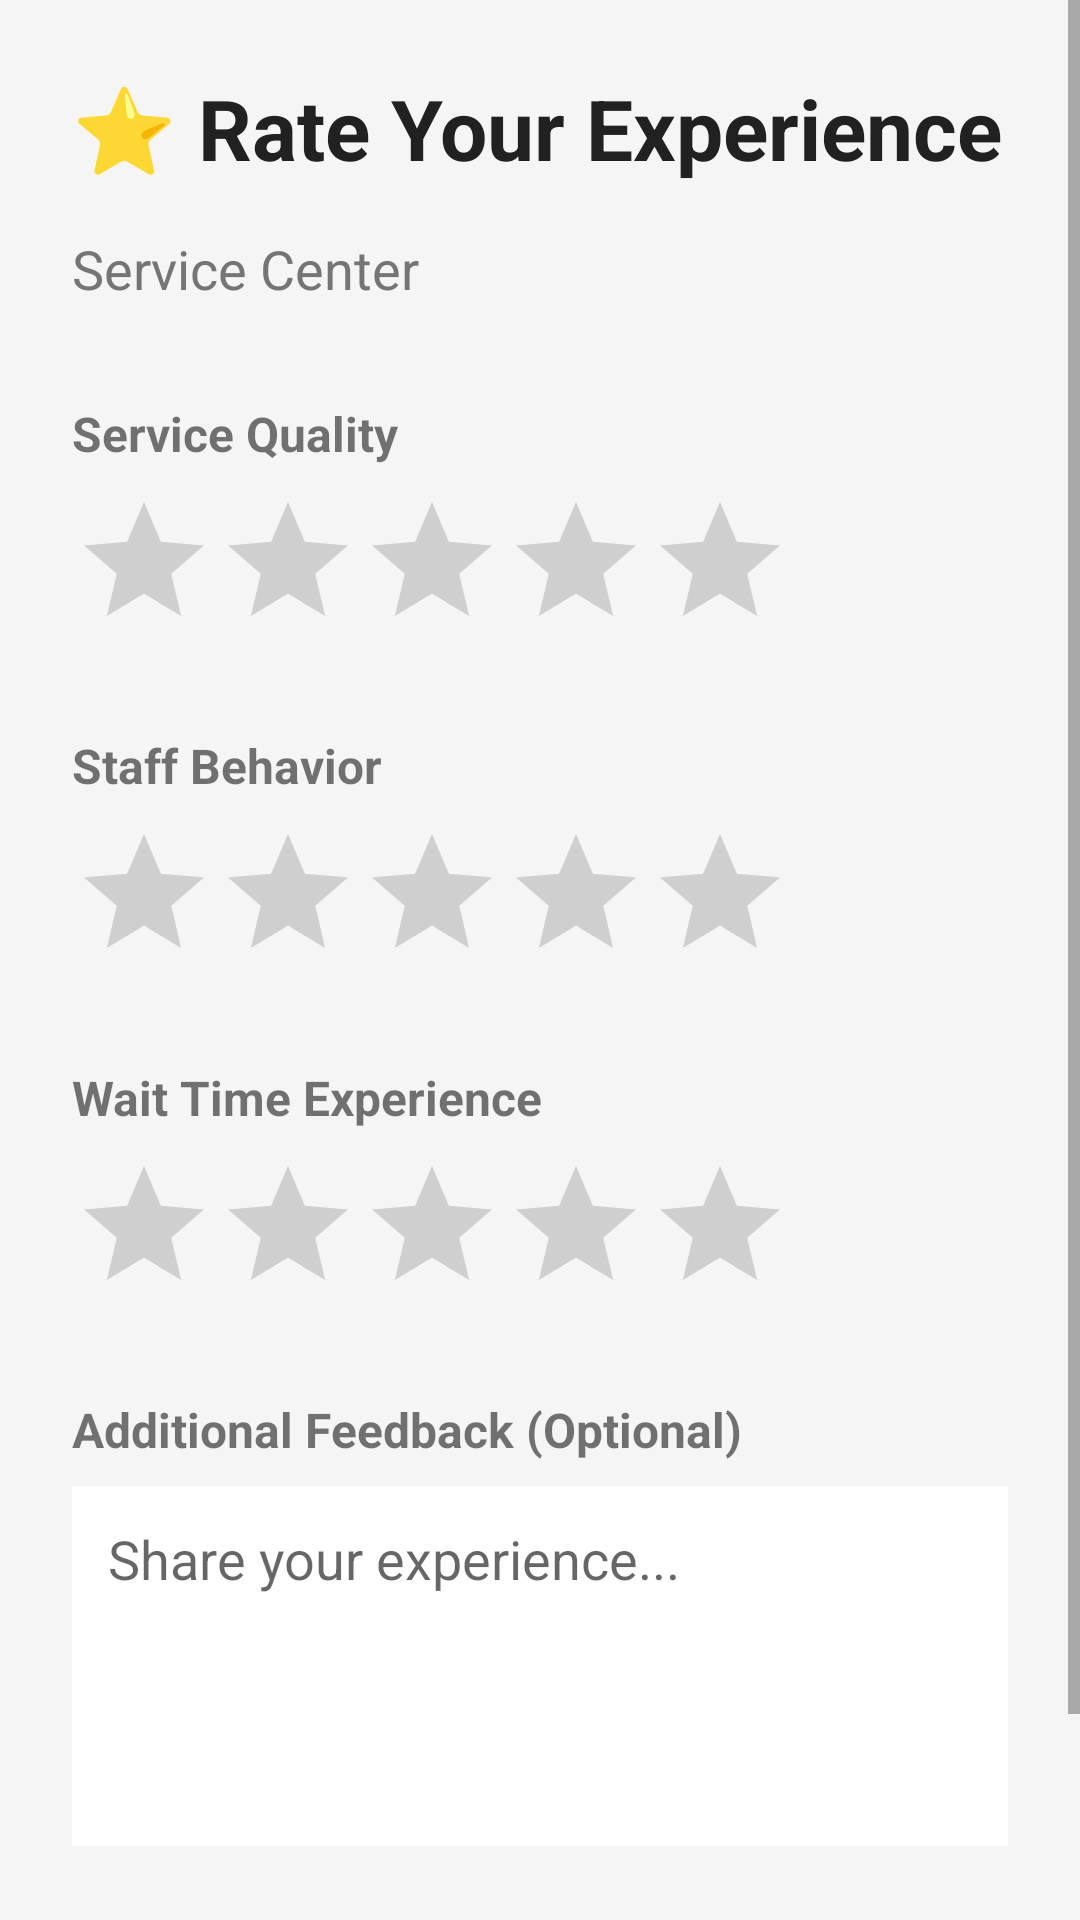

Produce the Android XML layout that renders to this screen, including the resource entries it uses.
<!-- AndroidManifest.xml: application theme Theme.QueueFree -->
<!-- res/layout/activity_rating.xml -->
<?xml version="1.0" encoding="utf-8"?>
<ScrollView xmlns:android="http://schemas.android.com/apk/res/android"
    android:layout_width="match_parent"
    android:layout_height="match_parent"
    android:fillViewport="true"
    android:background="#F5F5F5">

    <LinearLayout
        android:layout_width="match_parent"
        android:layout_height="wrap_content"
        android:orientation="vertical"
        android:padding="24dp">

        <TextView
            android:layout_width="wrap_content"
            android:layout_height="wrap_content"
            android:text="⭐ Rate Your Experience"
            android:textSize="28sp"
            android:textStyle="bold"
            android:textColor="#212121"
            android:layout_marginBottom="16dp" />

        <TextView
            android:id="@+id/serviceCenterTextView"
            android:layout_width="wrap_content"
            android:layout_height="wrap_content"
            android:text="Service Center"
            android:textSize="18sp"
            android:textColor="#757575"
            android:layout_marginBottom="32dp" />

        <TextView
            android:layout_width="wrap_content"
            android:layout_height="wrap_content"
            android:text="Service Quality"
            android:textSize="16sp"
            android:textStyle="bold"
            android:layout_marginBottom="8dp" />

        <RatingBar
            android:id="@+id/serviceRatingBar"
            android:layout_width="wrap_content"
            android:layout_height="wrap_content"
            android:numStars="5"
            android:stepSize="0.5"
            android:layout_marginBottom="24dp" />

        <TextView
            android:layout_width="wrap_content"
            android:layout_height="wrap_content"
            android:text="Staff Behavior"
            android:textSize="16sp"
            android:textStyle="bold"
            android:layout_marginBottom="8dp" />

        <RatingBar
            android:id="@+id/staffRatingBar"
            android:layout_width="wrap_content"
            android:layout_height="wrap_content"
            android:numStars="5"
            android:stepSize="0.5"
            android:layout_marginBottom="24dp" />

        <TextView
            android:layout_width="wrap_content"
            android:layout_height="wrap_content"
            android:text="Wait Time Experience"
            android:textSize="16sp"
            android:textStyle="bold"
            android:layout_marginBottom="8dp" />

        <RatingBar
            android:id="@+id/waitTimeRatingBar"
            android:layout_width="wrap_content"
            android:layout_height="wrap_content"
            android:numStars="5"
            android:stepSize="0.5"
            android:layout_marginBottom="24dp" />

        <TextView
            android:layout_width="wrap_content"
            android:layout_height="wrap_content"
            android:text="Additional Feedback (Optional)"
            android:textSize="16sp"
            android:textStyle="bold"
            android:layout_marginBottom="8dp" />

        <EditText
            android:id="@+id/feedbackEditText"
            android:layout_width="match_parent"
            android:layout_height="120dp"
            android:hint="Share your experience..."
            android:gravity="top"
            android:padding="12dp"
            android:background="@android:color/white"
            android:layout_marginBottom="24dp" />

        <Button
            android:id="@+id/submitButton"
            android:layout_width="match_parent"
            android:layout_height="wrap_content"
            android:text="Submit Rating &amp; Earn 20 Points"
            android:textSize="16sp"
            android:backgroundTint="#4CAF50"
            android:textColor="@android:color/white"
            android:padding="16dp" />

    </LinearLayout>
</ScrollView>
<!-- resources referenced by this layout -->
<resources>
  <style name="Theme.QueueFree" parent="Theme.MaterialComponents.DayNight.NoActionBar">
          
          <item name="colorPrimary">#4CAF50</item>
          <item name="colorPrimaryVariant">#388E3C</item>
          <item name="colorOnPrimary">#FFFFFF</item>
  
          
          <item name="colorSecondary">#2196F3</item>
          <item name="colorSecondaryVariant">#1976D2</item>
          <item name="colorOnSecondary">#FFFFFF</item>
  
          
          <item name="android:statusBarColor">?attr/colorPrimaryVariant</item>
      </style>
</resources>
